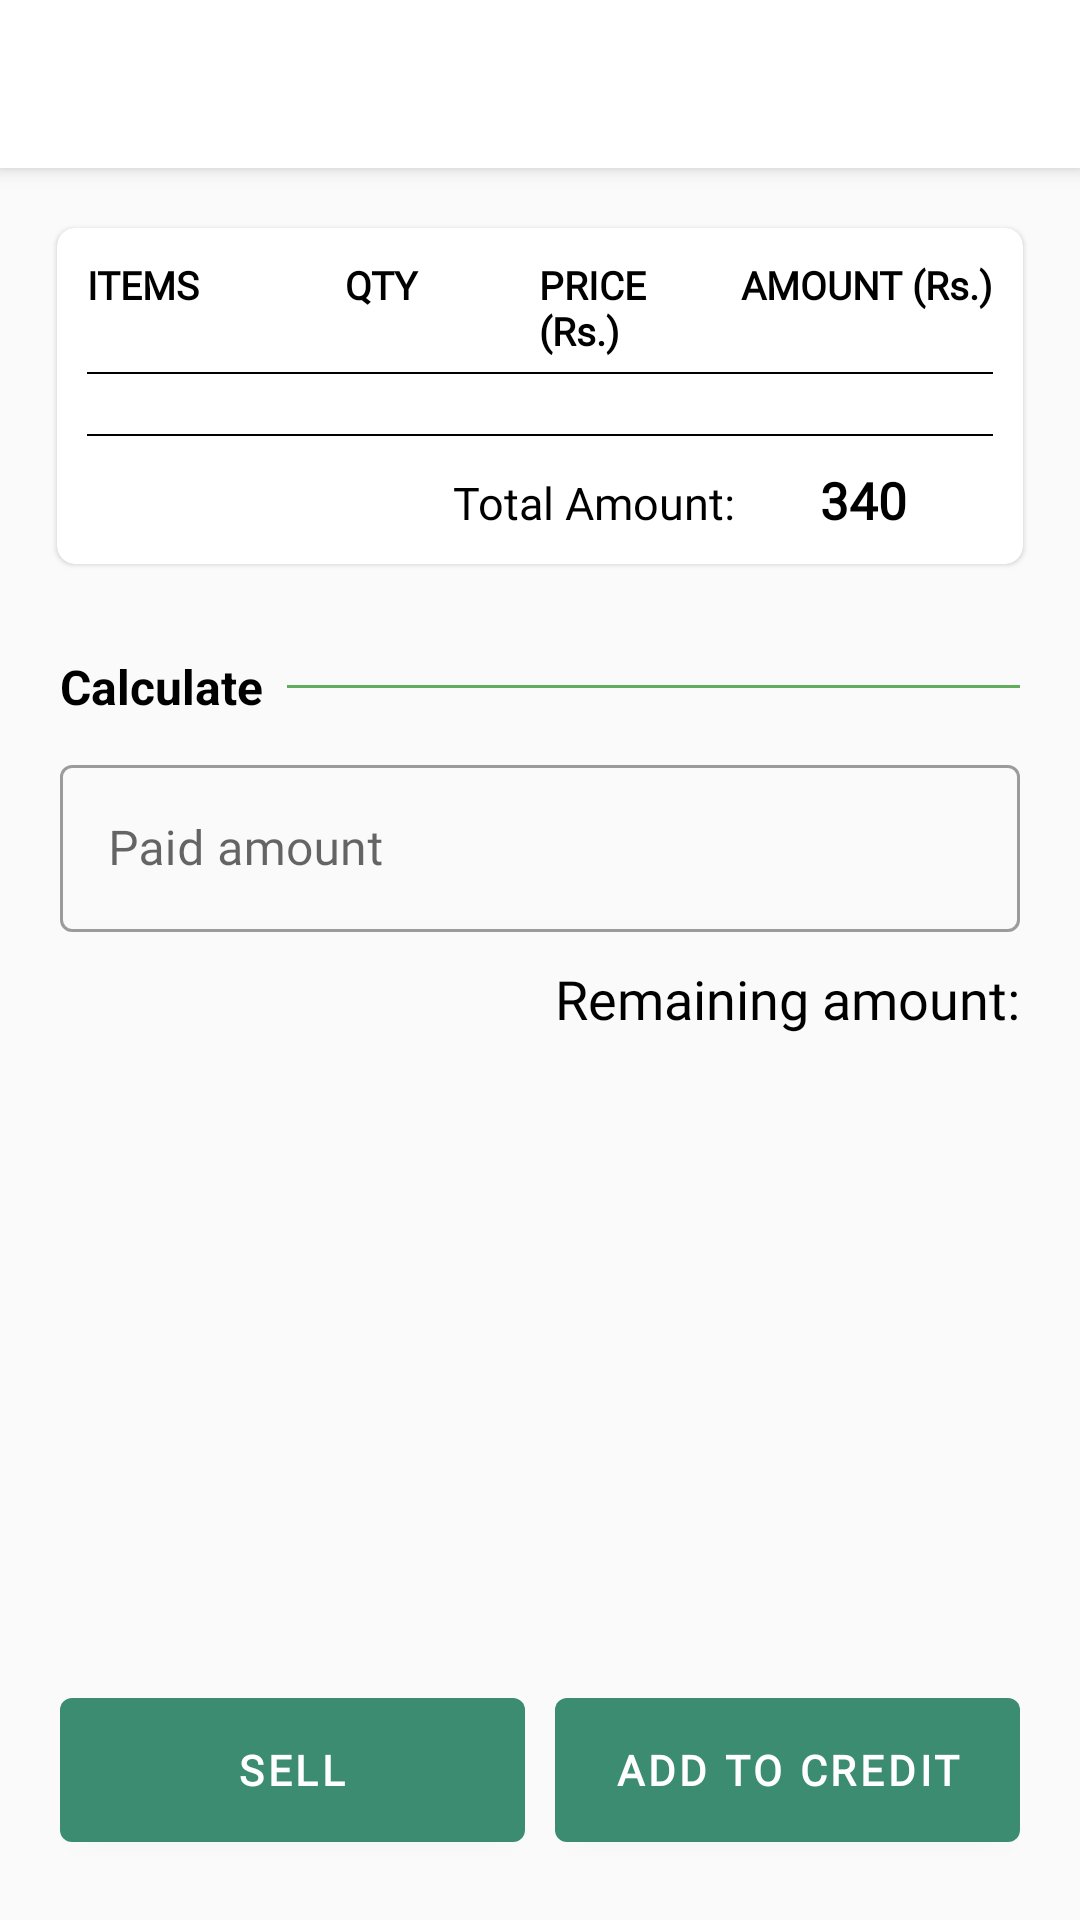

This screen was rendered from an Android layout file. Write that file and the resources it references.
<!-- AndroidManifest.xml: application theme AppTheme -->
<!-- res/layout/activity_sales_bill.xml -->
<?xml version="1.0" encoding="utf-8"?>
<LinearLayout xmlns:android="http://schemas.android.com/apk/res/android"
    xmlns:app="http://schemas.android.com/apk/res-auto"
    android:layout_width="match_parent"
    android:layout_height="match_parent"
    android:background="@color/gray"
    android:orientation="vertical">

    <include layout="@layout/toolbar" />

    <RelativeLayout
        android:layout_width="match_parent"
        android:layout_height="match_parent">

        <RelativeLayout
            android:id="@+id/rl_calculate"
            android:layout_width="match_parent"
            android:layout_height="wrap_content"
            android:layout_marginStart="20dp"
            android:layout_marginEnd="20dp"
             android:layout_below="@+id/mcv_bill_holder"
            android:layout_marginTop="10dp">

            <TextView
                android:id="@+id/tv_calculate"
                android:layout_width="wrap_content"
                android:layout_height="wrap_content"
                android:text="@string/calculate"
                android:textColor="@color/black"
                android:textSize="16sp"
                android:textStyle="bold" />

            <View
                android:layout_width="match_parent"
                android:layout_height="1dp"
                android:layout_centerVertical="true"
                android:layout_marginStart="8dp"
                android:layout_marginTop="4dp"
                android:layout_toEndOf="@+id/tv_calculate"
                android:background="@color/colorAccent" />

        </RelativeLayout>

        <RelativeLayout
            android:id="@+id/rl_amount_calculator"
            android:layout_width="match_parent"
            android:layout_below="@+id/rl_calculate"
            android:layout_above="@+id/ll_bottom_buttons"
            android:layout_marginStart="20dp"
            android:layout_marginEnd="20dp"
            android:layout_marginTop="10dp"
            android:layout_height="wrap_content">

            <com.google.android.material.textfield.TextInputLayout
                android:id="@+id/il_paid_amount"
                style="@style/Widget.MaterialComponents.TextInputLayout.OutlinedBox"
                android:layout_width="match_parent"
                android:layout_height="wrap_content"
                android:hint="@string/paid_amount">

                <com.google.android.material.textfield.TextInputEditText
                    android:id="@+id/et_paid_amount"
                    android:layout_width="match_parent"
                    android:inputType="numberDecimal"
                    android:layout_height="wrap_content"
                    android:fontFamily="@font/proxima_regular" />


            </com.google.android.material.textfield.TextInputLayout>

            <TextView
                android:id="@+id/tv_amount_title"
                android:layout_width="wrap_content"
                android:layout_height="wrap_content"
                android:layout_marginTop="10dp"
                android:layout_below="@+id/il_paid_amount"
                android:textColor="@color/black"
                android:fontFamily="@font/proxima_regular"
                android:textSize="18sp"
                android:layout_toStartOf="@+id/tv_remaining_amt"
                android:text="@string/remaining_amount"/>

            <TextView
                android:id="@+id/tv_remaining_amt"
                android:layout_width="wrap_content"
                android:layout_alignParentEnd="true"
                android:textColor="@color/black"
                android:fontFamily="@font/proxima_regular"
                android:layout_below="@+id/il_paid_amount"
                android:layout_marginTop="10dp"
                android:layout_height="wrap_content"
                android:textSize="18sp"
                android:textStyle="bold"/>

        </RelativeLayout>

        <LinearLayout
            android:id="@+id/ll_bottom_buttons"
            android:layout_width="match_parent"
            android:layout_height="wrap_content"
            android:layout_alignParentBottom="true"
            android:layout_margin="20dp"
            android:weightSum="2">


            <com.google.android.material.button.MaterialButton
                android:id="@+id/btn_pay"
                android:layout_width="0dp"
                android:layout_height="60dp"
                android:layout_weight="1"
                android:fontFamily="@font/proxima_regular"
                android:text="@string/sell"
                android:textStyle="bold" />


            <com.google.android.material.button.MaterialButton
                android:id="@+id/btn_add_to_credit"
                android:layout_width="0dp"
                android:layout_height="60dp"
                android:layout_marginStart="10dp"
                android:layout_weight="1"
                android:fontFamily="@font/proxima_regular"
                android:text="@string/add_to_credit"
                android:textStyle="bold" />


        </LinearLayout>

        <com.google.android.material.card.MaterialCardView
            android:id="@+id/mcv_bill_holder"
            android:layout_width="match_parent"
            android:layout_height="wrap_content"
            android:layout_margin="15dp"
            app:cardCornerRadius="6dp"
            app:cardUseCompatPadding="true">

            <RelativeLayout
                android:layout_width="match_parent"
                android:layout_height="wrap_content">

                <LinearLayout
                    android:id="@+id/ll_bill_title"
                    android:layout_width="match_parent"
                    android:layout_height="wrap_content"
                    android:layout_marginStart="10dp"
                    android:layout_marginTop="10dp"
                    android:layout_marginEnd="10dp"
                    android:orientation="horizontal"
                    android:paddingBottom="5dp"
                    android:weightSum="14">

                    <TextView
                        android:id="@+id/tv_items"
                        android:layout_width="0dp"
                        android:layout_height="wrap_content"
                        android:layout_weight="4"
                        android:fontFamily="@font/proxima_regular"
                        android:text="@string/items"
                        android:textAllCaps="true"
                        android:textColor="@color/black"
                        android:textSize="13sp"
                        android:textStyle="bold" />

                    <TextView
                        android:id="@+id/tv_qty"
                        android:layout_width="0dp"
                        android:layout_height="wrap_content"
                        android:layout_weight="3"
                        android:fontFamily="@font/proxima_regular"
                        android:text="@string/qty"
                        android:textAllCaps="true"
                        android:textColor="@color/black"
                        android:textSize="13sp"
                        android:textStyle="bold" />

                    <TextView
                        android:id="@+id/tv_price"
                        android:layout_width="0dp"
                        android:layout_height="wrap_content"
                        android:layout_weight="3"
                        android:fontFamily="@font/proxima_regular"
                        android:text="@string/price_rs"
                        android:textColor="@color/black"
                        android:textSize="13sp"
                        android:textStyle="bold" />

                    <TextView
                        android:id="@+id/tv_amount"
                        android:layout_width="0dp"
                        android:layout_height="wrap_content"
                        android:layout_weight="4"
                        android:fontFamily="@font/proxima_regular"
                        android:gravity="end"
                        android:text="@string/amount_rs"
                        android:textColor="@color/black"
                        android:textSize="13sp"
                        android:textStyle="bold" />

                </LinearLayout>

                <LinearLayout
                    android:id="@+id/ll_bill_holder"
                    android:layout_width="match_parent"
                    android:layout_height="wrap_content"
                    android:layout_below="@id/view"
                    android:layout_marginStart="10dp"
                    android:layout_marginTop="10dp"
                    android:layout_marginEnd="15dp"
                    android:layout_marginBottom="10dp"
                    android:orientation="vertical" />

                <LinearLayout
                    android:layout_width="match_parent"
                    android:layout_height="wrap_content"
                    android:layout_below="@+id/view_bottom"
                    android:layout_margin="10dp"
                    android:orientation="horizontal"
                    android:weightSum="14">

                    <TextView
                        android:layout_width="0dp"
                        android:layout_height="wrap_content"
                        android:layout_weight="10"
                        android:fontFamily="@font/proxima_regular"
                        android:gravity="end"
                        android:text="@string/total_amount"
                        android:textColor="@color/black"
                        android:textSize="15sp" />

                    <TextView
                        android:id="@+id/tv_total_amount"
                        android:layout_width="0dp"
                        android:layout_height="wrap_content"
                        android:layout_weight="4"
                        android:fontFamily="@font/proxima_regular"
                        android:gravity="center"
                        android:text="340"
                        android:textColor="@color/black"
                        android:textSize="17sp"
                        android:textStyle="bold" />


                </LinearLayout>

                <View
                    android:id="@+id/view_bottom"
                    android:layout_width="match_parent"
                    android:layout_height="0.5dp"
                    android:layout_below="@+id/ll_bill_holder"
                    android:layout_marginStart="10dp"
                    android:layout_marginEnd="10dp"
                    android:background="@color/black" />

                <View
                    android:id="@+id/view"
                    android:layout_width="match_parent"
                    android:layout_height="0.5dp"
                    android:layout_below="@+id/ll_bill_title"
                    android:layout_marginStart="10dp"
                    android:layout_marginEnd="10dp"
                    android:background="@color/black" />

            </RelativeLayout>

        </com.google.android.material.card.MaterialCardView>

        

    </RelativeLayout>

</LinearLayout>
<!-- res/layout/toolbar.xml (included above) -->
<?xml version="1.0" encoding="utf-8"?>
<androidx.appcompat.widget.Toolbar xmlns:android="http://schemas.android.com/apk/res/android"
    xmlns:app="http://schemas.android.com/apk/res-auto"
    android:id="@+id/toolbar"
    android:layout_width="match_parent"
    android:layout_height="?attr/actionBarSize"
    android:background="@color/white"
    android:elevation="4dp"
    android:gravity="center"
    android:textAlignment="center"
    android:theme="@style/ToolbarTheme"
    app:titleTextColor="@color/colorPrimary">


    <TextView
        android:id="@+id/toolbar_title"
        android:layout_width="wrap_content"
        android:layout_height="wrap_content"
        android:layout_gravity="center"
        android:fontFamily="@font/proxima_regular"
        android:textColor="@color/colorPrimary"
        android:textSize="18sp"
        android:textStyle="bold" />


</androidx.appcompat.widget.Toolbar>
<!-- resources referenced by this layout -->
<resources>
  <color name="black">#000000</color>
  <color name="colorAccent">#60ad5e</color>
  <color name="colorPrimary">#3B8C71</color>
  <color name="gray">#fafafa</color>
  <color name="white">#ffffff</color>
  <string name="add_to_credit">Add to credit</string>
  <string name="amount_rs">AMOUNT (Rs.)</string>
  <string name="calculate">Calculate</string>
  <string name="items">Items</string>
  <string name="paid_amount">Paid amount</string>
  <string name="price_rs">PRICE (Rs.)</string>
  <string name="qty">Qty</string>
  <string name="remaining_amount">Remaining amount:</string>
  <string name="sell">Sell</string>
  <string name="total_amount">Total Amount: </string>
  <style name="ToolbarTheme" parent="@style/ThemeOverlay.AppCompat.ActionBar">
          
          <item name="colorControlNormal">@color/colorPrimary</item>
          <item name="android:textColorPrimary">@color/colorPrimary</item>
          <item name="android:textColorSecondary">@color/colorPrimary</item>
  
      </style>
  <style name="AppTheme" parent="AppTheme.Suchi">
          
          <item name="colorPrimary">@color/colorPrimary</item>
          <item name="colorPrimaryDark">@color/colorPrimaryDark</item>
          <item name="colorAccent">@color/colorAccent</item>
          
  
      </style>
  <style name="AppTheme.Suchi" parent="Theme.MaterialComponents.Light.NoActionBar">
          
          <item name="colorPrimary">@color/colorPrimary</item>
          <item name="colorPrimaryDark">@color/colorPrimaryDark</item>
          <item name="colorAccent">@color/colorAccent</item>
          <item name="android:colorBackground">@android:color/white</item>
          <item name="android:actionMenuTextColor">@color/colorAccent</item>
          <item name="android:windowIsTranslucent">true</item>
          <item name="android:windowAllowEnterTransitionOverlap">true</item>
          <item name="android:windowBackground">@android:color/transparent</item>
          <item name="drawerArrowStyle">@style/DrawerHamburgerStyle</item>
      </style>
  <color name="colorPrimaryDark">#1E5A46</color>
  <style name="DrawerHamburgerStyle" parent="@style/Widget.AppCompat.DrawerArrowToggle">
          <item name="color">@color/colorPrimary</item>
      </style>
</resources>
